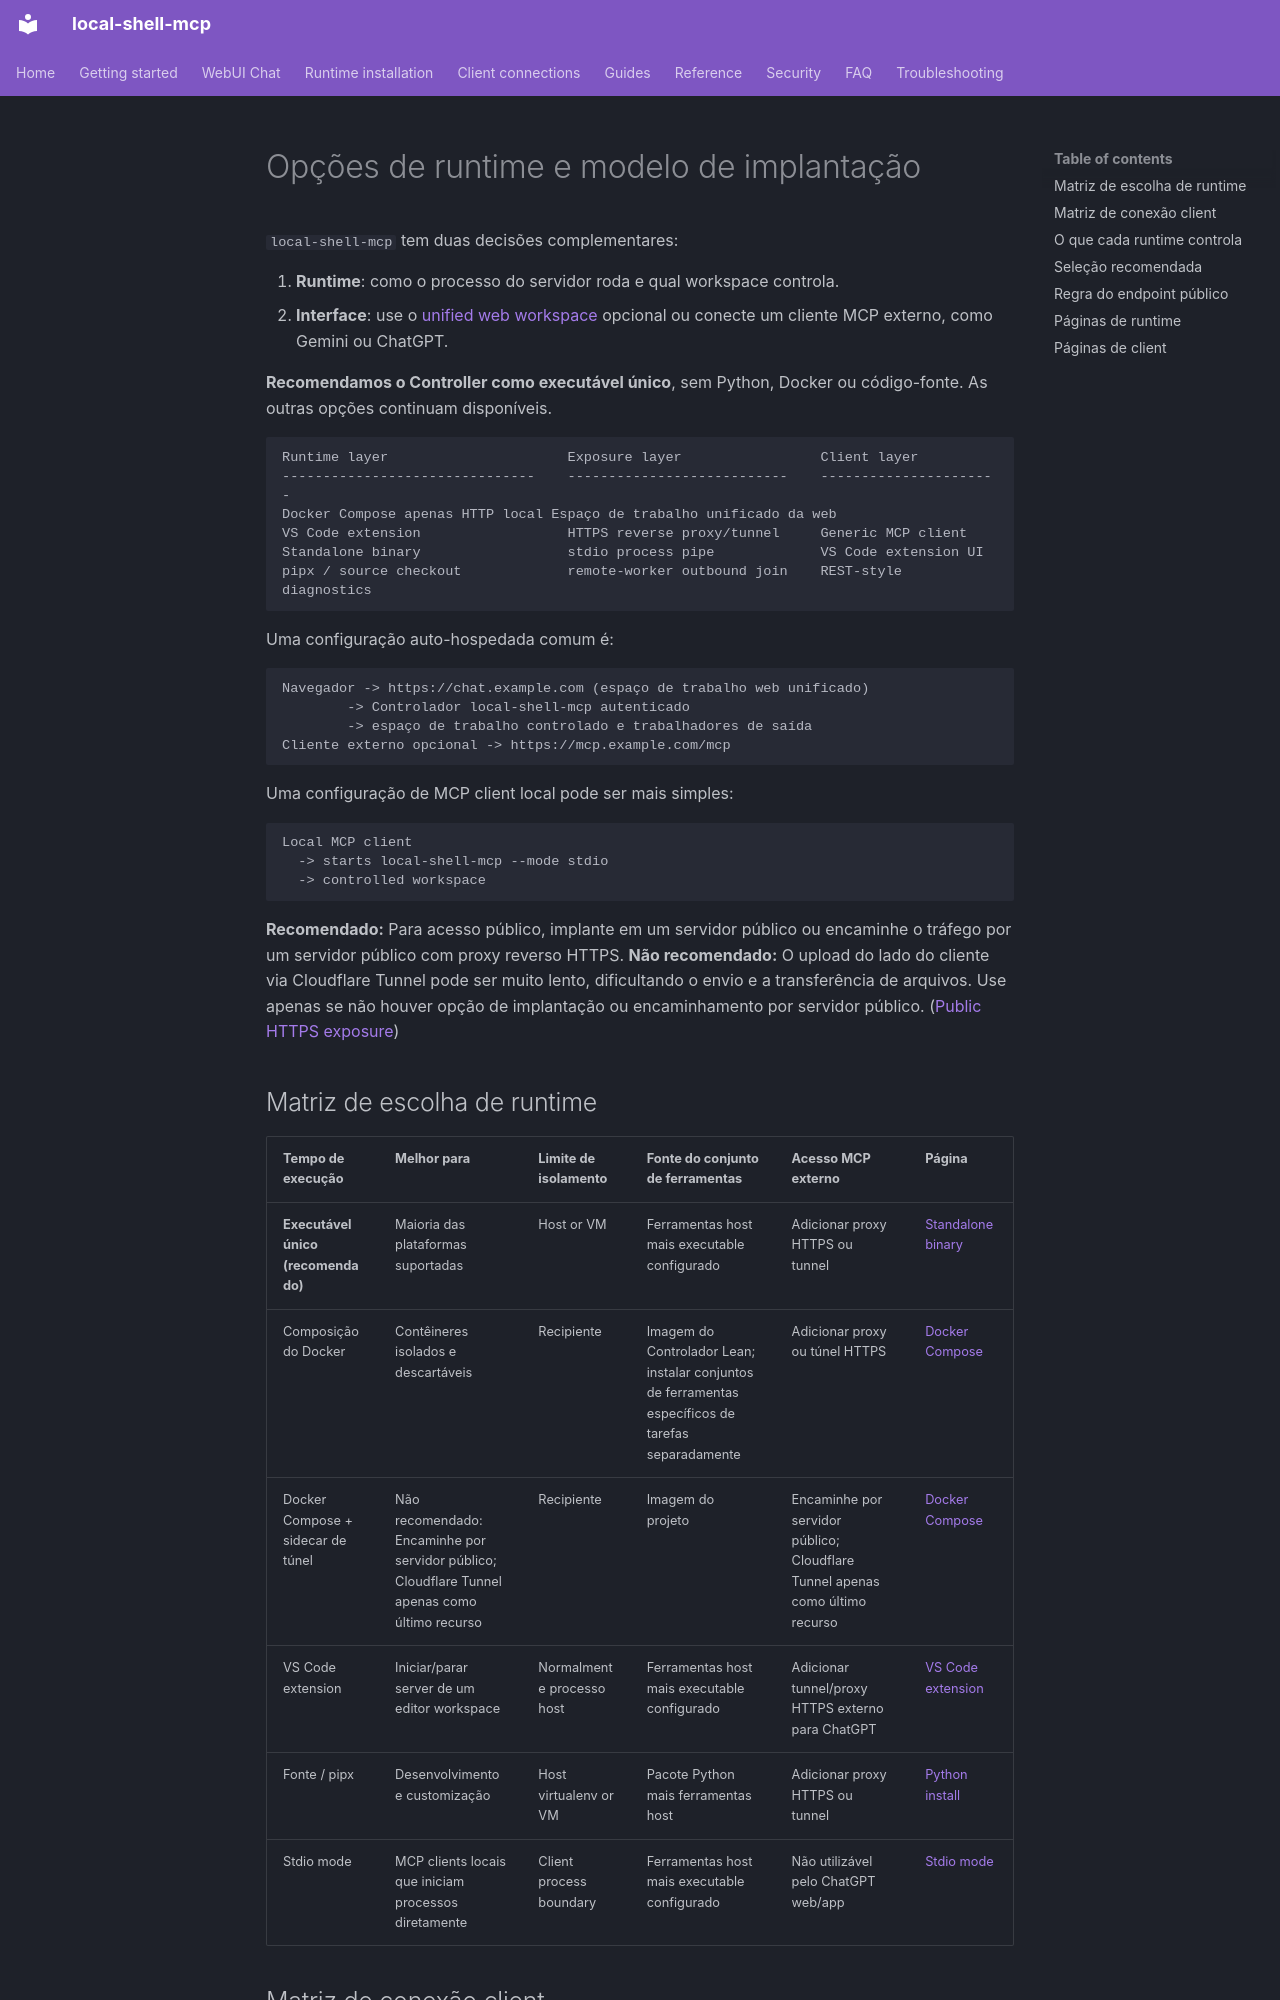

repository: fwerkor/local-shell-mcp · page: guides/deployment.pt-BR/index.html · generator: mkdocs

<!-- i18n-source-sha256: e25cea686e6bef077a7c05f551efc5bf0e5df04b81404ce17744c900ad6af180 -->
# Opções de runtime e modelo de implantação

`local-shell-mcp` tem duas decisões complementares:

1. **Runtime**: como o processo do servidor roda e qual workspace controla.
2. **Interface**: use o [unified web workspace](../getting-started/web-workspace.md) opcional ou conecte um cliente MCP externo, como Gemini ou ChatGPT.

**Recomendamos o Controller como executável único**, sem Python, Docker ou código-fonte. As outras opções continuam disponíveis.

```text
Runtime layer                      Exposure layer                 Client layer
-------------------------------    ---------------------------    ----------------------
Docker Compose apenas HTTP local Espaço de trabalho unificado da web
VS Code extension                  HTTPS reverse proxy/tunnel     Generic MCP client
Standalone binary                  stdio process pipe             VS Code extension UI
pipx / source checkout             remote-worker outbound join    REST-style diagnostics
```

Uma configuração auto-hospedada comum é:

```text
Navegador -> https://chat.example.com (espaço de trabalho web unificado)
        -> Controlador local-shell-mcp autenticado
        -> espaço de trabalho controlado e trabalhadores de saída
Cliente externo opcional -> https://mcp.example.com/mcp
```

Uma configuração de MCP client local pode ser mais simples:

```text
Local MCP client
  -> starts local-shell-mcp --mode stdio
  -> controlled workspace
```

**Recomendado:** Para acesso público, implante em um servidor público ou encaminhe o tráfego por um servidor público com proxy reverso HTTPS. **Não recomendado:** O upload do lado do cliente via Cloudflare Tunnel pode ser muito lento, dificultando o envio e a transferência de arquivos. Use apenas se não houver opção de implantação ou encaminhamento por servidor público. ([Public HTTPS exposure](../clients/connectivity.md))
